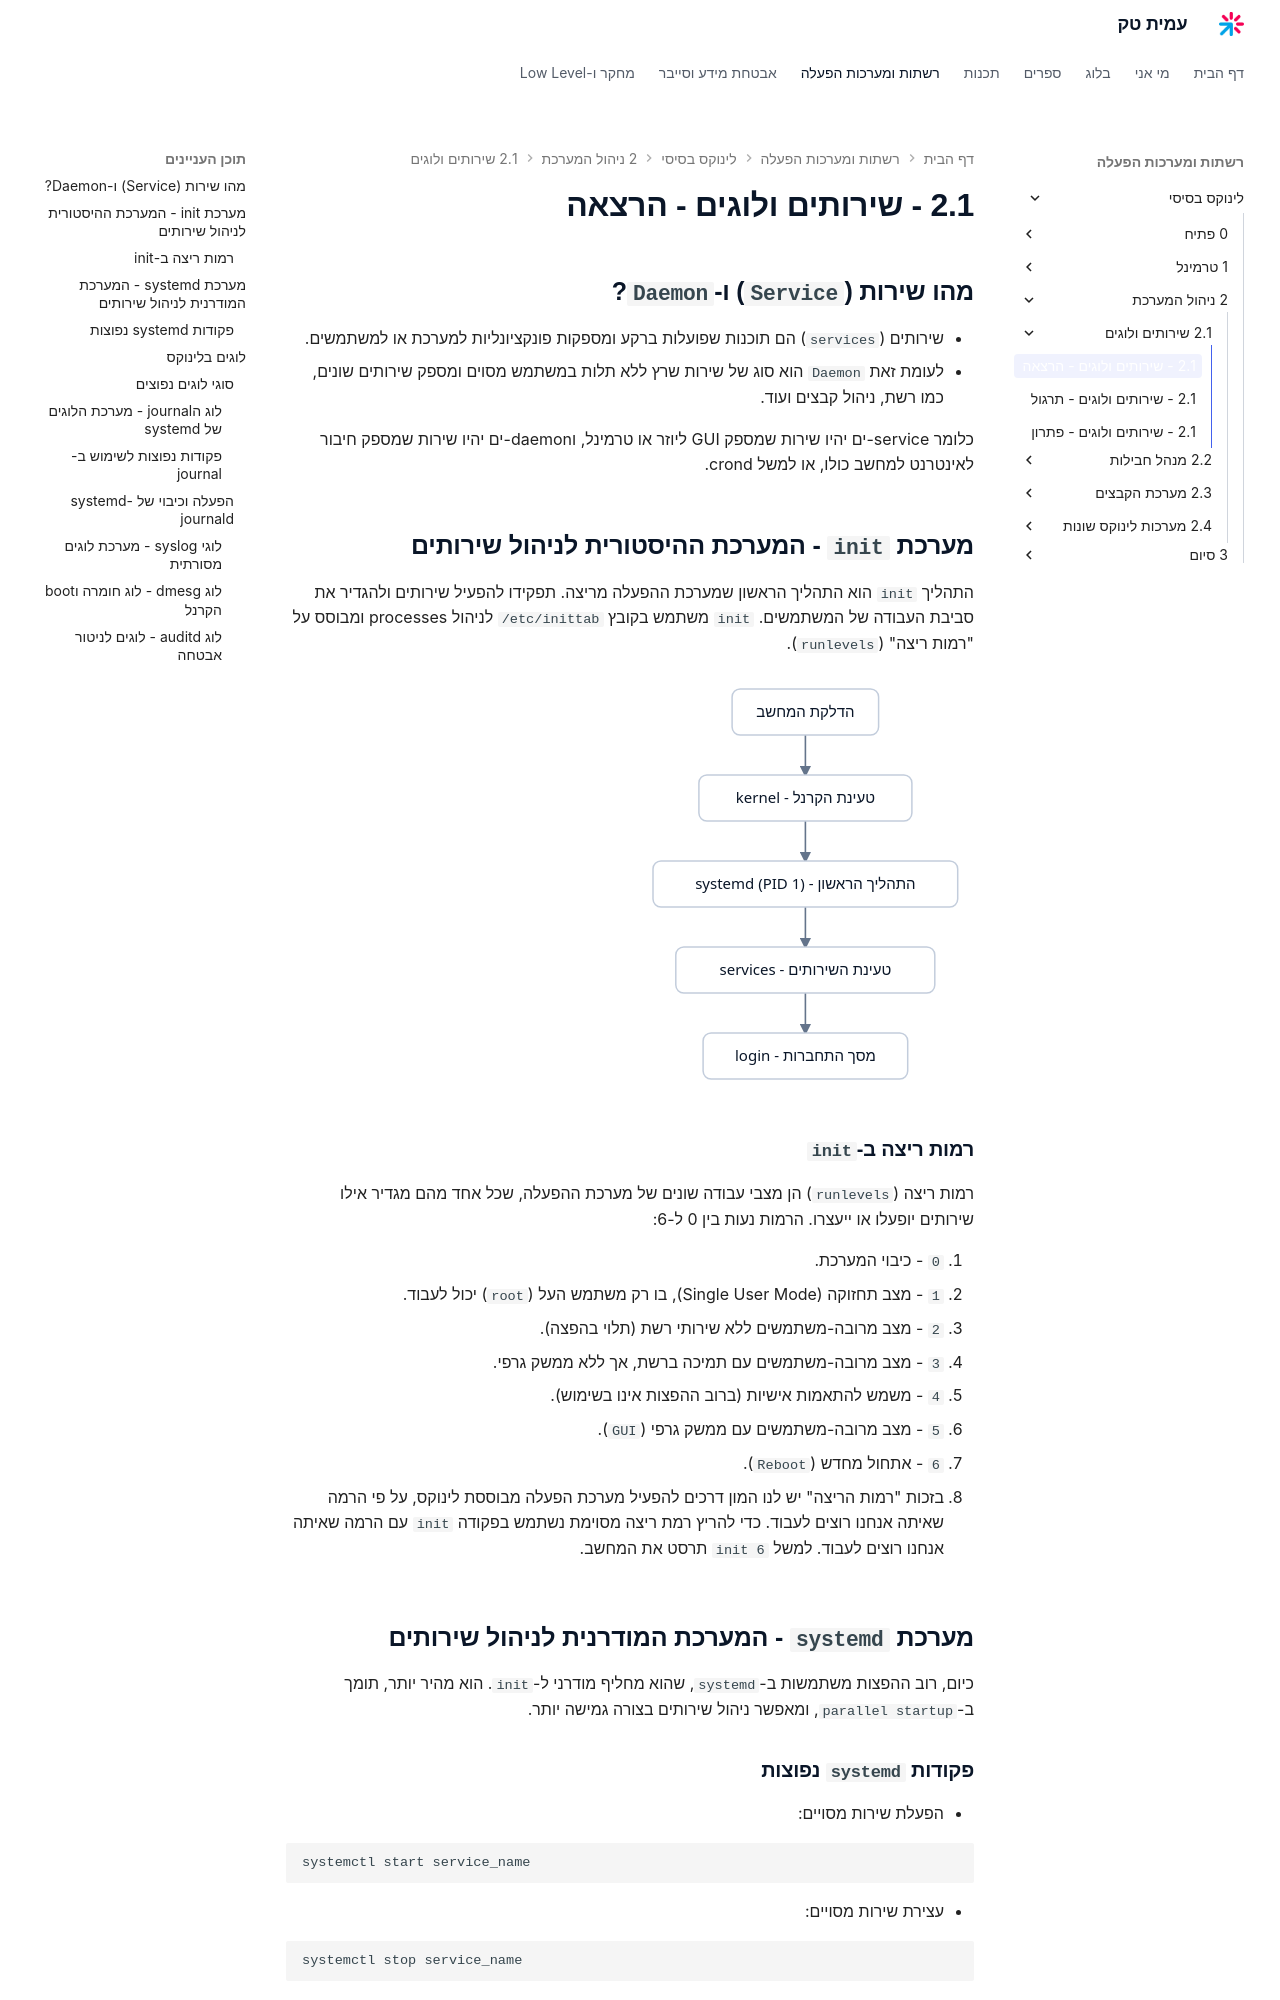

repository: AmitPinchasi/amittech · page: לינוקס-בסיסי/2 - ניהול המערכת/2.1 - שירותים ולוגים/2.1 - שירותים ולוגים - הרצאה/index.html · generator: mkdocs

## מהו שירות (`Service`) ו-`Daemon`?

- שירותים (`services`) הם תוכנות שפועלות ברקע ומספקות פונקציונליות למערכת או למשתמשים.
- לעומת זאת `Daemon` הוא סוג של שירות שרץ ללא תלות במשתמש מסוים ומספק שירותים שונים, כמו רשת, ניהול קבצים ועוד. 
  
כלומר service-ים יהיו שירות שמספק GUI ליוזר או טרמינל, וdaemon-ים יהיו שירות שמספק חיבור לאינטרנט למחשב כולו, או למשל crond.

## מערכת `init` - המערכת ההיסטורית לניהול שירותים

התהליך `init` הוא התהליך הראשון שמערכת ההפעלה מריצה. תפקידו להפעיל שירותים ולהגדיר את סביבת העבודה של המשתמשים. `init` משתמש בקובץ `/etc/inittab` לניהול processes ומבוסס על "רמות ריצה" (`runlevels`).

![איור רצף העלייה של לינוקס: מהדלקת המחשב, דרך טעינת הקרנל ו-systemd כתהליך הראשון, ועד טעינת השירותים והגעה למסך ההתחברות](../../../images/illustrations/linux-2-1-boot-sequence.svg)

### רמות ריצה ב-`init`

רמות ריצה (`runlevels`) הן מצבי עבודה שונים של מערכת ההפעלה, שכל אחד מהם מגדיר אילו שירותים יופעלו או ייעצרו. הרמות נעות בין 0 ל-6:

1. `0` - כיבוי המערכת.
2. `1` - מצב תחזוקה (Single User Mode), בו רק משתמש העל (`root`) יכול לעבוד.
3. `2` - מצב מרובה-משתמשים ללא שירותי רשת (תלוי בהפצה).
4. `3` - מצב מרובה-משתמשים עם תמיכה ברשת, אך ללא ממשק גרפי.
5. `4` - משמש להתאמות אישיות (ברוב ההפצות אינו בשימוש).
6. `5` - מצב מרובה-משתמשים עם ממשק גרפי (`GUI`).
7. `6` - אתחול מחדש (`Reboot`).

- בזכות "רמות הריצה" יש לנו המון דרכים להפעיל מערכת הפעלה מבוססת לינוקס, על פי הרמה שאיתה אנחנו רוצים לעבוד. כדי להריץ רמת ריצה מסוימת נשתמש בפקודה `init` עם הרמה שאיתה אנחנו רוצים לעבוד. למשל `init 6` תרסט את המחשב.

## מערכת `systemd` - המערכת המודרנית לניהול שירותים

כיום, רוב ההפצות משתמשות ב-`systemd`, שהוא מחליף מודרני ל-`init`. הוא מהיר יותר, תומך ב-`parallel startup`, ומאפשר ניהול שירותים בצורה גמישה יותר.
